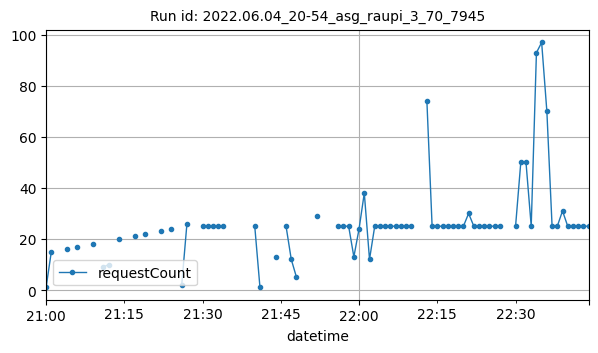

Data behind this chart, as committed beside it:
datetime, requestCount
2022-06-04T21:00:00Z, 1
2022-06-04T21:01:00Z, 15
2022-06-04T21:04:00Z, 16
2022-06-04T21:06:00Z, 17
2022-06-04T21:09:00Z, 18
2022-06-04T21:11:00Z, 9
2022-06-04T21:12:00Z, 10
2022-06-04T21:14:00Z, 20
2022-06-04T21:17:00Z, 21
2022-06-04T21:19:00Z, 22
2022-06-04T21:22:00Z, 23
2022-06-04T21:24:00Z, 24
2022-06-04T21:26:00Z, 2
2022-06-04T21:27:00Z, 26
2022-06-04T21:30:00Z, 25
2022-06-04T21:31:00Z, 25
2022-06-04T21:32:00Z, 25
2022-06-04T21:33:00Z, 25
2022-06-04T21:34:00Z, 25
2022-06-04T21:40:00Z, 25
2022-06-04T21:41:00Z, 1
2022-06-04T21:44:00Z, 13
2022-06-04T21:46:00Z, 25
2022-06-04T21:47:00Z, 12
2022-06-04T21:48:00Z, 5
2022-06-04T21:52:00Z, 29
2022-06-04T21:56:00Z, 25
2022-06-04T21:57:00Z, 25
2022-06-04T21:58:00Z, 25
2022-06-04T21:59:00Z, 13
2022-06-04T22:00:00Z, 24
2022-06-04T22:01:00Z, 38
2022-06-04T22:02:00Z, 12
2022-06-04T22:03:00Z, 25
2022-06-04T22:04:00Z, 25
2022-06-04T22:05:00Z, 25
2022-06-04T22:06:00Z, 25
2022-06-04T22:07:00Z, 25
2022-06-04T22:08:00Z, 25
2022-06-04T22:09:00Z, 25
2022-06-04T22:10:00Z, 25
2022-06-04T22:13:00Z, 74
2022-06-04T22:14:00Z, 25
2022-06-04T22:15:00Z, 25
2022-06-04T22:16:00Z, 25
2022-06-04T22:17:00Z, 25
2022-06-04T22:18:00Z, 25
2022-06-04T22:19:00Z, 25
2022-06-04T22:20:00Z, 25
2022-06-04T22:21:00Z, 30
2022-06-04T22:22:00Z, 25
2022-06-04T22:23:00Z, 25
2022-06-04T22:24:00Z, 25
2022-06-04T22:25:00Z, 25
2022-06-04T22:26:00Z, 25
2022-06-04T22:27:00Z, 25
2022-06-04T22:30:00Z, 25
2022-06-04T22:31:00Z, 50
2022-06-04T22:32:00Z, 50
2022-06-04T22:33:00Z, 25
... 11 more rows
